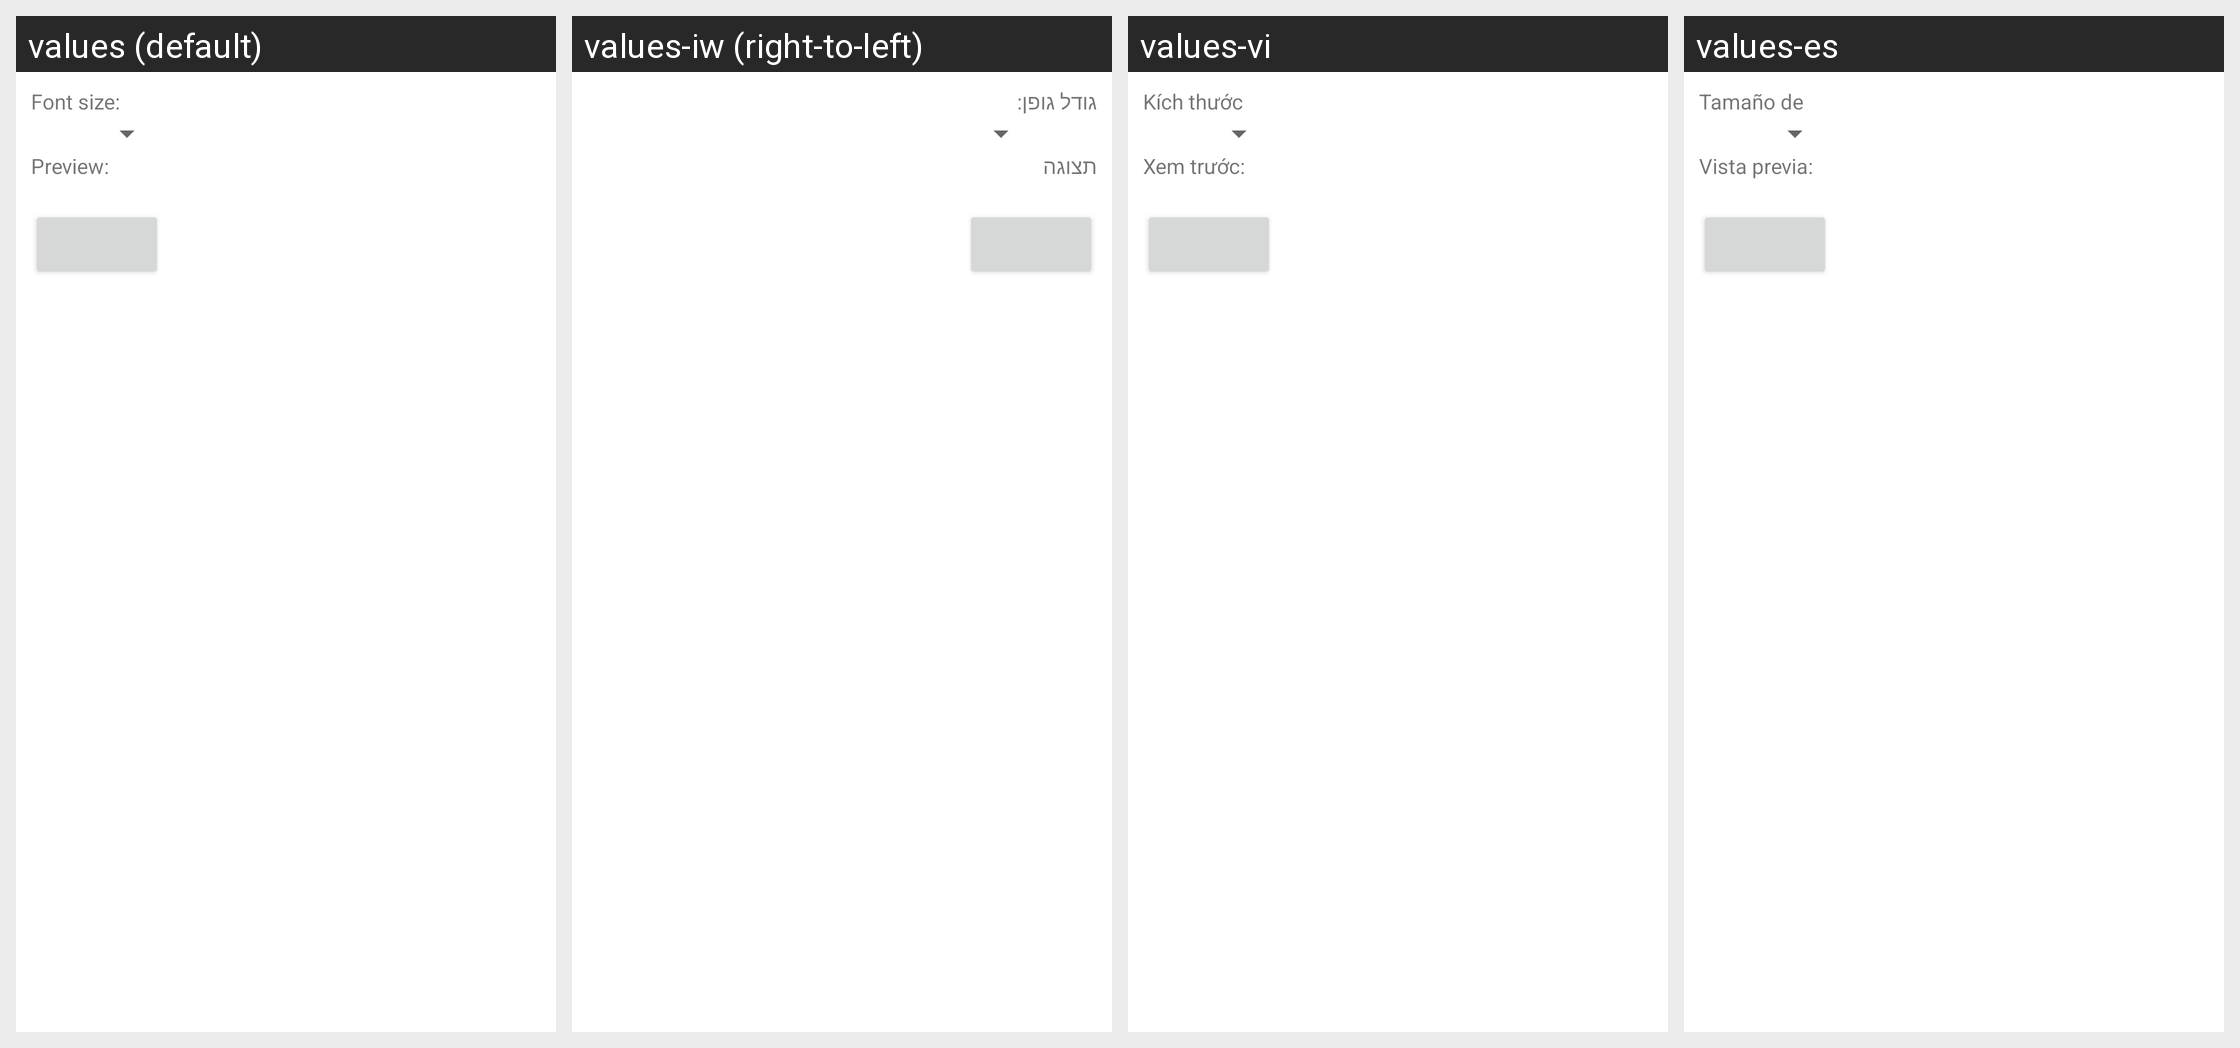

Translations of the strings shown on this Android screen, per locale in the grid:
Android screen res/layout/display.xml rendered under 4 locales, left to right: values (default), values-iw (right-to-left), values-vi, values-es. Device: Nexus 5 (rendered at 1080×1920; each locale shown at half size, 540×960, under a caption strip naming it); theme Theme.MaterialComponents.DayNight.NoActionBar.
Other locales in the repository, not shown: values-cs, values-de, values-el, values-en-rGB, values-fa, values-fr, values-hu, values-in, values-it, values-ko, values-ms, values-nl, values-pl, values-pt, values-pt-rPT, values-ro, values-ru, values-sk, values-sl, values-tl, values-tr, values-zh-rCN, values-zh-rTW.
Strings drawn on this screen, with the default value and each locale's value (text and hints the layout hard-codes, and strings that could not be matched under every locale, appear in the picture but are not listed):

display_font_size_label
  values: Font size:
  values-iw: גודל גופן:
  values-vi: Kích thước phông chữ:
  values-es: Tamaño de fuente:

display_preview_label
  values: Preview:
  values-iw: תצוגה מקדימה:
  values-vi: Xem trước:
  values-es: Vista previa:
